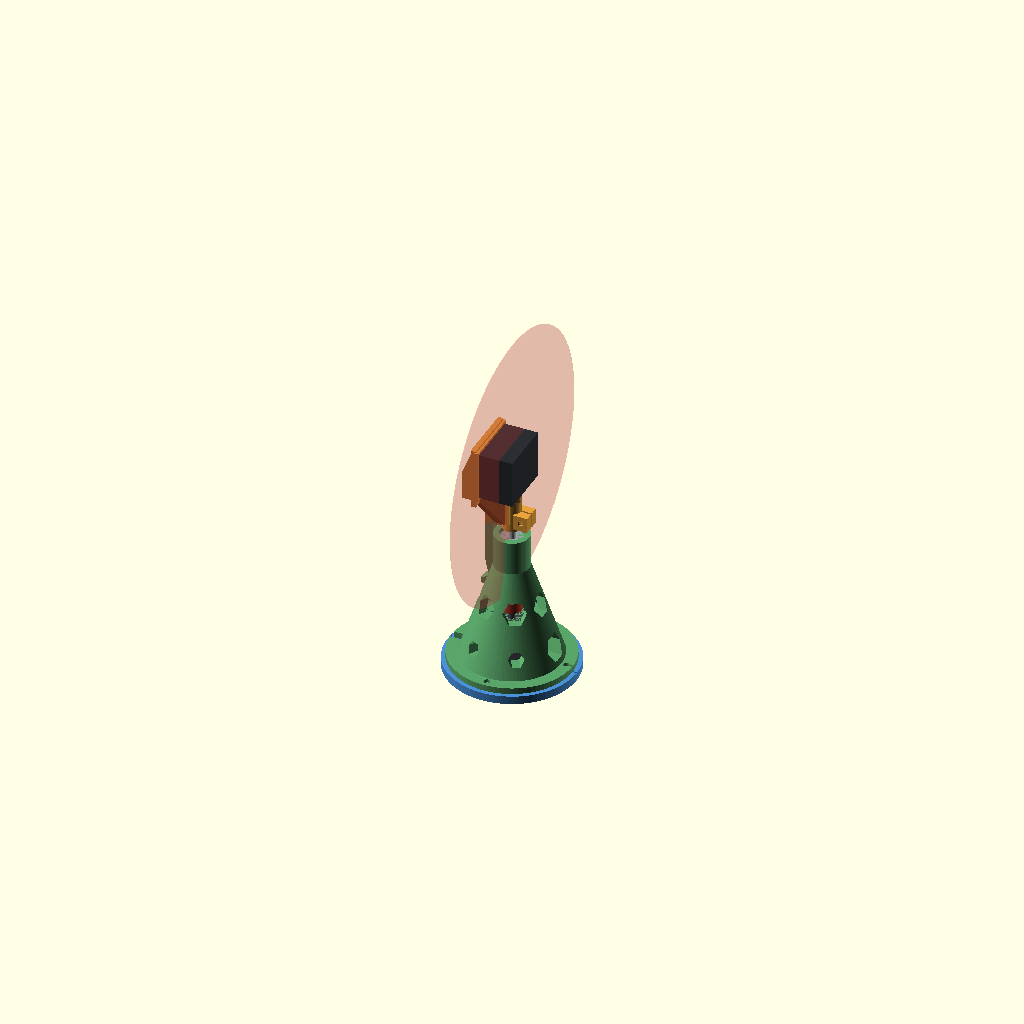
Cell 1 — every parameter at its default value.
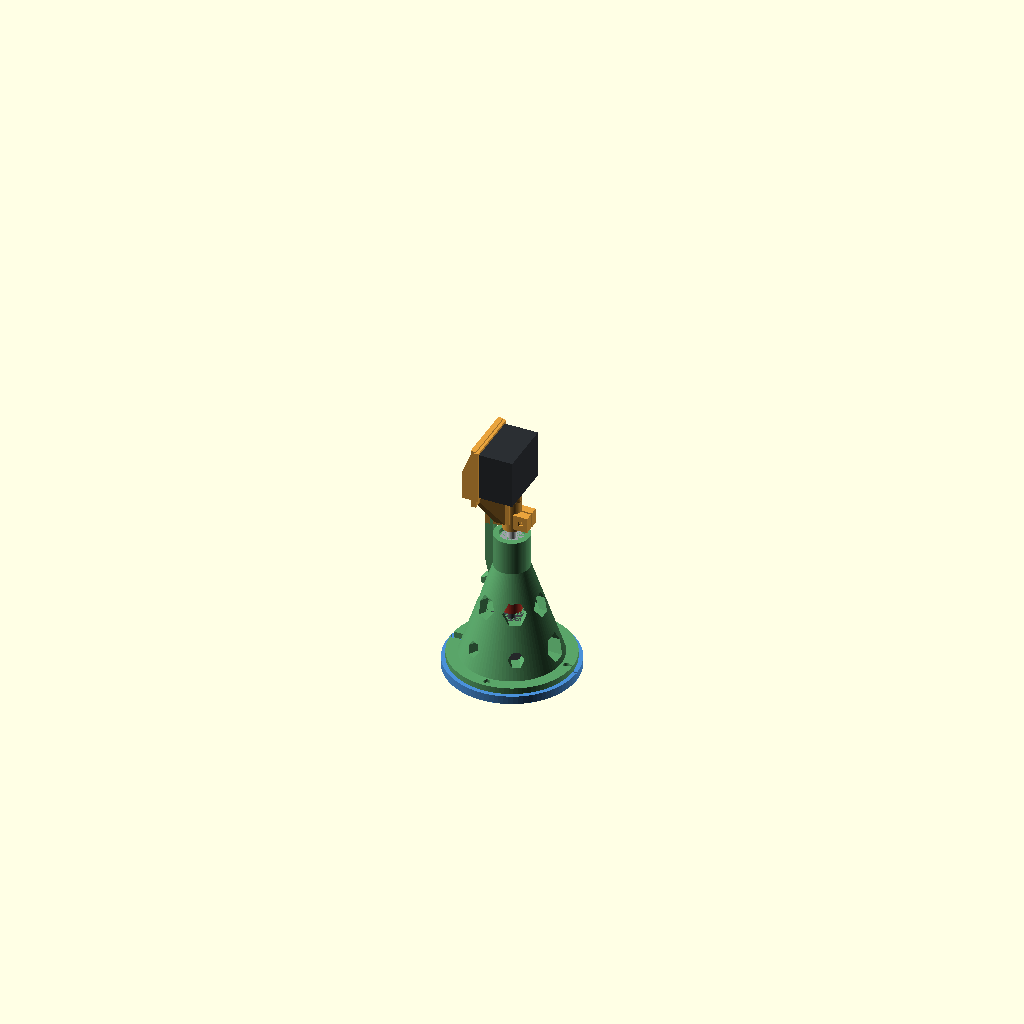
Cell 2: the same model with show_plane = false.
One fixed orthographic camera (rotation 55°, 0°, 25°; colour scheme Cornfield) for every cell.
The OpenSCAD source (mechanical/openscad/assembly.scad):
// ============================================================
//  Vue d'assemblage complète (visualisation uniquement)
//
//  Les pièces achetées (moteur, roulements, accouplement, LiDAR)
//  sont représentées par des volumes simplifiés.
//
//  Rendu :
//    openscad -o assembly.png --imgsize=1200,1400 --camera=... assembly.scad
// ============================================================

include <lib.scad>

use <base_plate.scad>
use <bearing_tower.scad>
use <lidar_cradle.scad>

show_ghost = true;   // pièces du commerce
show_plane = true;   // plan de balayage du LiDAR

// ------------------------------------------------------------
//  Volumes simplifiés des composants achetés
// ------------------------------------------------------------
module ghost_nema17() {
    color("#404448") {
        translate([-nema_body / 2, -nema_body / 2, 0]) cube([nema_body, nema_body, nema_len]);
        translate([0, 0, nema_len]) cylinder(d = nema_boss_d, h = nema_boss_h);
        translate([0, 0, nema_len]) cylinder(d = nema_shaft_d, h = nema_shaft_l);
    }
}

module ghost_bearing() {
    color("#9aa0a6")
        difference() {
            cylinder(d = bearing_od, h = bearing_w);
            translate([0, 0, -0.5]) cylinder(d = bearing_id, h = bearing_w + 1);
        }
}

module ghost_coupler() {
    color("#c0392b") cylinder(d = coupler_d, h = coupler_l);
}

module ghost_shaft() {
    color("#d8dce0") cylinder(d = shaft_d, h = shaft_len);
}

module ghost_lidar() {
    // STL-19P couché : face de fixation contre la platine (x = plate_x)
    color("#2b2f33")
        translate([plate_x, -lidar_w / 2, optical_z - lidar_h / 2])
            cube([lidar_thk, lidar_w, lidar_h]);
    // dôme rotatif, centré sur l'axe optique
    color("#1a1d20")
        translate([-1.5, 0, optical_z]) rotate([0, 90, 0]) cylinder(d = 35.3, h = 3);
}

// ------------------------------------------------------------
//  Assemblage
// ------------------------------------------------------------
module assembly() {
    // plateau (z = 0 sur sa face supérieure)
    color("#4a90d9") translate([0, 0, -plate_t]) base_plate();

    // colonne
    color("#5aa469") bearing_tower();

    if (show_ghost) {
        ghost_nema17();
        translate([0, 0, 52]) ghost_coupler();
        translate([0, 0, bearing_lo_z]) ghost_bearing();
        translate([0, 0, bearing_hi_z]) ghost_bearing();
        translate([0, 0, 65]) ghost_shaft();
        ghost_lidar();
    }

    // berceau
    color("#e8a33d") translate([0, 0, hub_z0]) lidar_cradle();

    // plan de balayage (disque vertical dans le plan x = 0)
    if (show_plane)
        color([1, 0.25, 0.25, 0.18])
            translate([0, 0, optical_z]) rotate([0, 90, 0])
                cylinder(d = 260, h = 0.6, center = true);
}

assembly();
Customizer parameters (derived from the source; name, type, default, range or options):
show_ghost: bool, default true
show_plane: bool, default true
